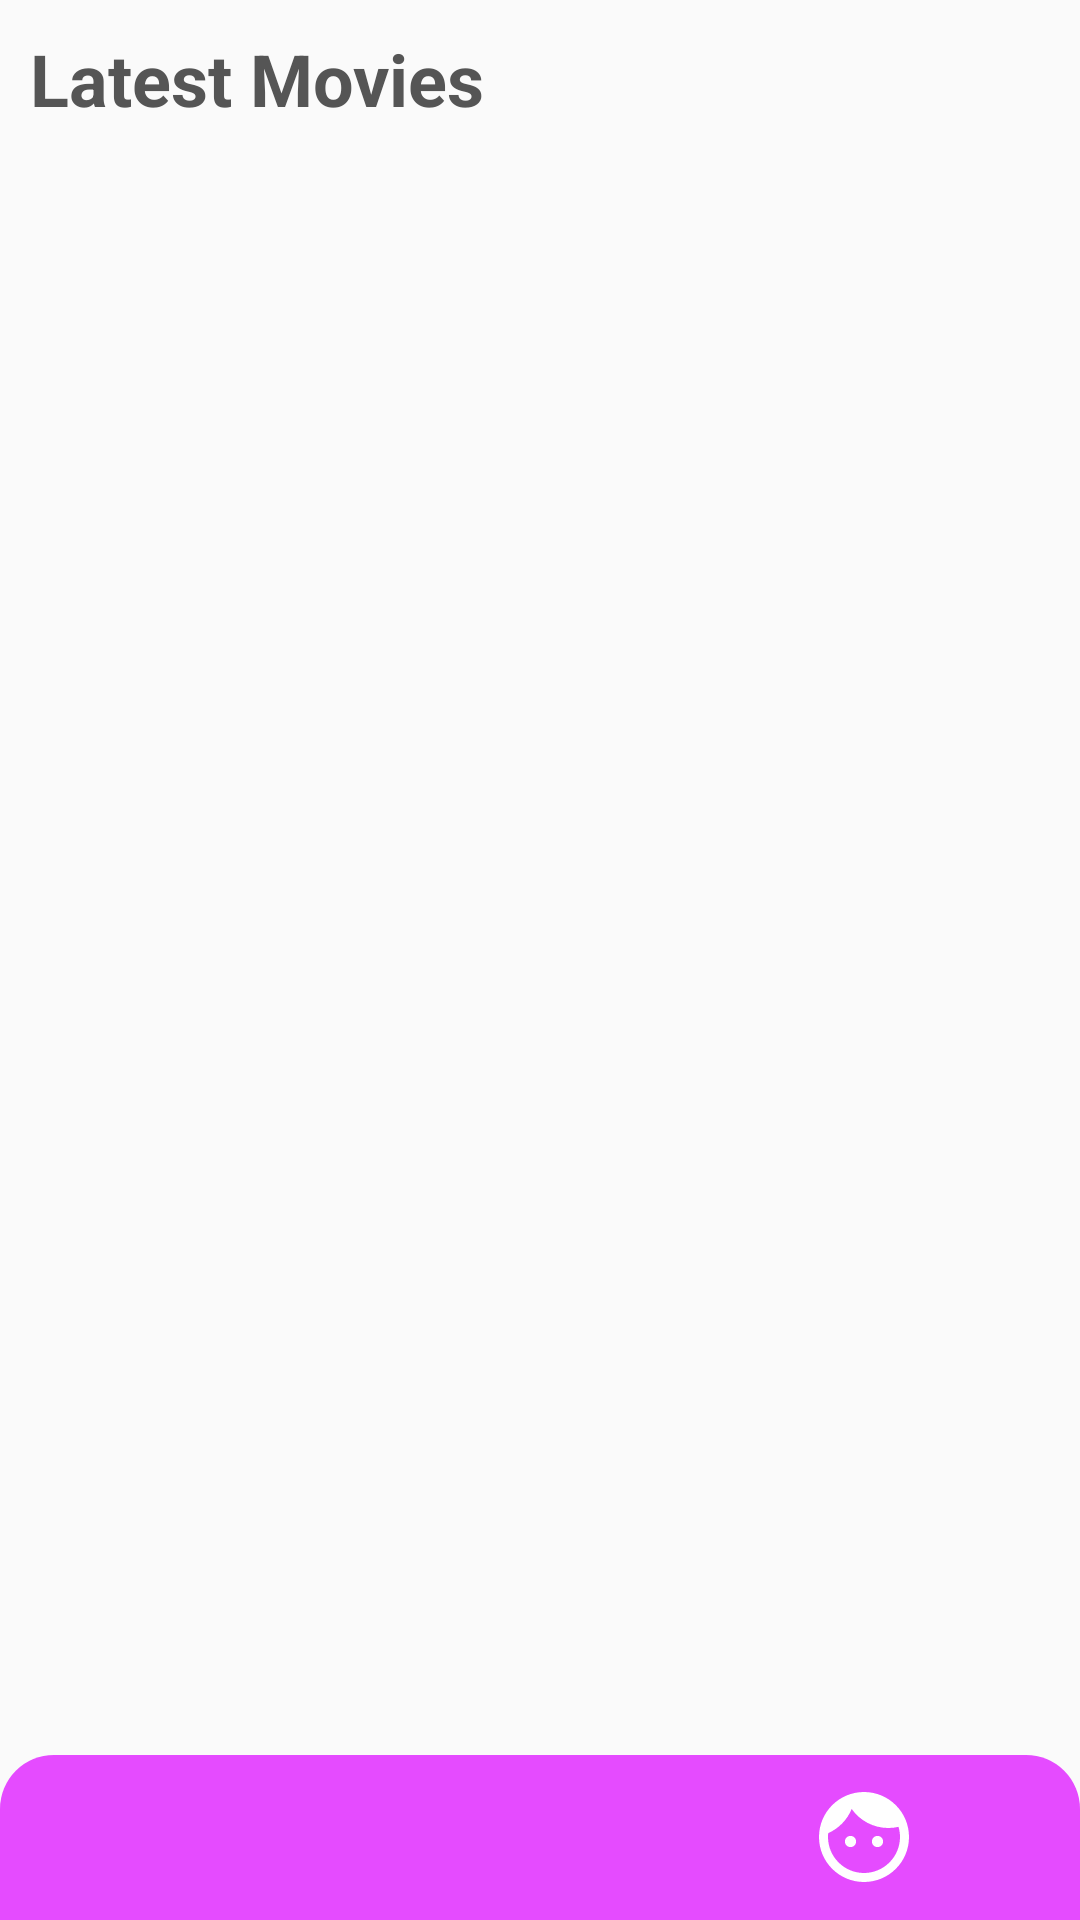

Write the Android layout XML for this screen, with the resource values it uses.
<!-- AndroidManifest.xml: application theme Theme.MovieTicketBookingSystem -->
<!-- res/layout/activity_user_home.xml -->
<?xml version="1.0" encoding="utf-8"?>
<androidx.constraintlayout.widget.ConstraintLayout xmlns:android="http://schemas.android.com/apk/res/android"
    xmlns:app="http://schemas.android.com/apk/res-auto"
    xmlns:tools="http://schemas.android.com/tools"
    android:layout_width="match_parent"
    android:layout_height="match_parent"
    android:layoutDirection="ltr"
    tools:context=".UserActivitys.UserHome">


    <LinearLayout
        android:layout_width="match_parent"
        android:layout_height="0dp"
        android:orientation="vertical"
        android:padding="10dp"
        app:layout_constraintBottom_toTopOf="@+id/view"
        app:layout_constraintStart_toStartOf="parent"
        app:layout_constraintTop_toTopOf="parent"
        app:layout_constraintVertical_bias="1.0">

        <TextView
            android:id="@+id/homeTv"
            android:layout_width="wrap_content"
            android:layout_height="wrap_content"
            android:text="Latest Movies"
            android:textColor="#555555"
            android:textSize="24sp"
            android:textStyle="bold" />


        <androidx.recyclerview.widget.RecyclerView
            android:id="@+id/userHomeMovieCategoryRv"
            android:layout_width="match_parent"
            android:layout_height="wrap_content"
            android:layout_marginTop="10dp" />

        <androidx.recyclerview.widget.RecyclerView
            android:id="@+id/userHomeMovieRv"
            android:layout_width="match_parent"
            android:layout_height="wrap_content"
            android:layout_marginTop="10dp" />
    </LinearLayout>


    <LinearLayout
        android:id="@+id/view"
        android:layout_width="match_parent"
        android:layout_height="wrap_content"
        android:background="@drawable/app_bar_bg"
        android:gravity="center"
        android:orientation="horizontal"
        app:layout_constraintBottom_toBottomOf="parent">

        <ImageView
            android:id="@+id/homeBookingIv"
            android:layout_width="wrap_content"
            android:layout_height="wrap_content"
            android:layout_weight="1"
            android:src="@drawable/ic_books_white"
            app:layout_constraintStart_toStartOf="@id/view" />

        <ImageView
            android:id="@+id/homehomeIv"
            android:layout_width="wrap_content"
            android:layout_height="wrap_content"
            android:layout_weight="1"
            android:src="@drawable/ic_home"
            app:layout_constraintStart_toStartOf="@id/view" />

        <ImageView
            android:id="@+id/homeProfileIv"
            android:layout_width="wrap_content"
            android:layout_height="wrap_content"
            android:layout_weight="1"
            android:src="@drawable/ic_face"
            app:layout_constraintBottom_toBottomOf="@id/view"
            app:layout_constraintStart_toStartOf="@id/view"
            app:layout_constraintTop_toTopOf="@id/view"
            tools:layout_editor_absoluteX="72dp"
            tools:layout_editor_absoluteY="680dp" />
    </LinearLayout>

</androidx.constraintlayout.widget.ConstraintLayout>
<!-- resources referenced by this layout -->
<resources>
  <!-- drawable app_bar_bg (drawable) -->
  <?xml version="1.0" encoding="utf-8"?>
  <shape xmlns:android="http://schemas.android.com/apk/res/android">
      <corners android:topLeftRadius="18dp"
          android:topRightRadius="18dp"/>
      <solid android:color="@color/purple_500"/>
      <size android:height="55dp" android:width="450dp"/>
  </shape>
  <!-- drawable ic_face (drawable) -->
  <vector android:height="36dp" android:tint="#FFFFFF"
      android:viewportHeight="24" android:viewportWidth="24"
      android:width="36dp" xmlns:android="http://schemas.android.com/apk/res/android">
      <path android:fillColor="@android:color/white" android:pathData="M9,11.75c-0.69,0 -1.25,0.56 -1.25,1.25s0.56,1.25 1.25,1.25 1.25,-0.56 1.25,-1.25 -0.56,-1.25 -1.25,-1.25zM15,11.75c-0.69,0 -1.25,0.56 -1.25,1.25s0.56,1.25 1.25,1.25 1.25,-0.56 1.25,-1.25 -0.56,-1.25 -1.25,-1.25zM12,2C6.48,2 2,6.48 2,12s4.48,10 10,10 10,-4.48 10,-10S17.52,2 12,2zM12,20c-4.41,0 -8,-3.59 -8,-8 0,-0.29 0.02,-0.58 0.05,-0.86 2.36,-1.05 4.23,-2.98 5.21,-5.37C11.07,8.33 14.05,10 17.42,10c0.78,0 1.53,-0.09 2.25,-0.26 0.21,0.71 0.33,1.47 0.33,2.26 0,4.41 -3.59,8 -8,8z"/>
  </vector>
  <style name="Theme.MovieTicketBookingSystem" parent="Theme.AppCompat.Light.DarkActionBar">
          
          <item name="colorPrimary">@color/purple_500</item>
          <item name="colorPrimaryVariant">@color/purple_700</item>
          <item name="colorOnPrimary">@color/white</item>
          
          <item name="colorSecondary">@color/teal_200</item>
          <item name="colorSecondaryVariant">@color/teal_700</item>
          <item name="colorOnSecondary">@color/black</item>
          
          <item name="android:statusBarColor">?attr/colorPrimaryVariant</item>
          
      </style>
  <color name="purple_500">#E54BFF</color>
  <color name="purple_700">#A000BB</color>
  <color name="white">#FFFFFFFF</color>
  <color name="teal_200">#FF03DAC5</color>
  <color name="teal_700">#FF018786</color>
  <color name="black">#FF000000</color>
</resources>
